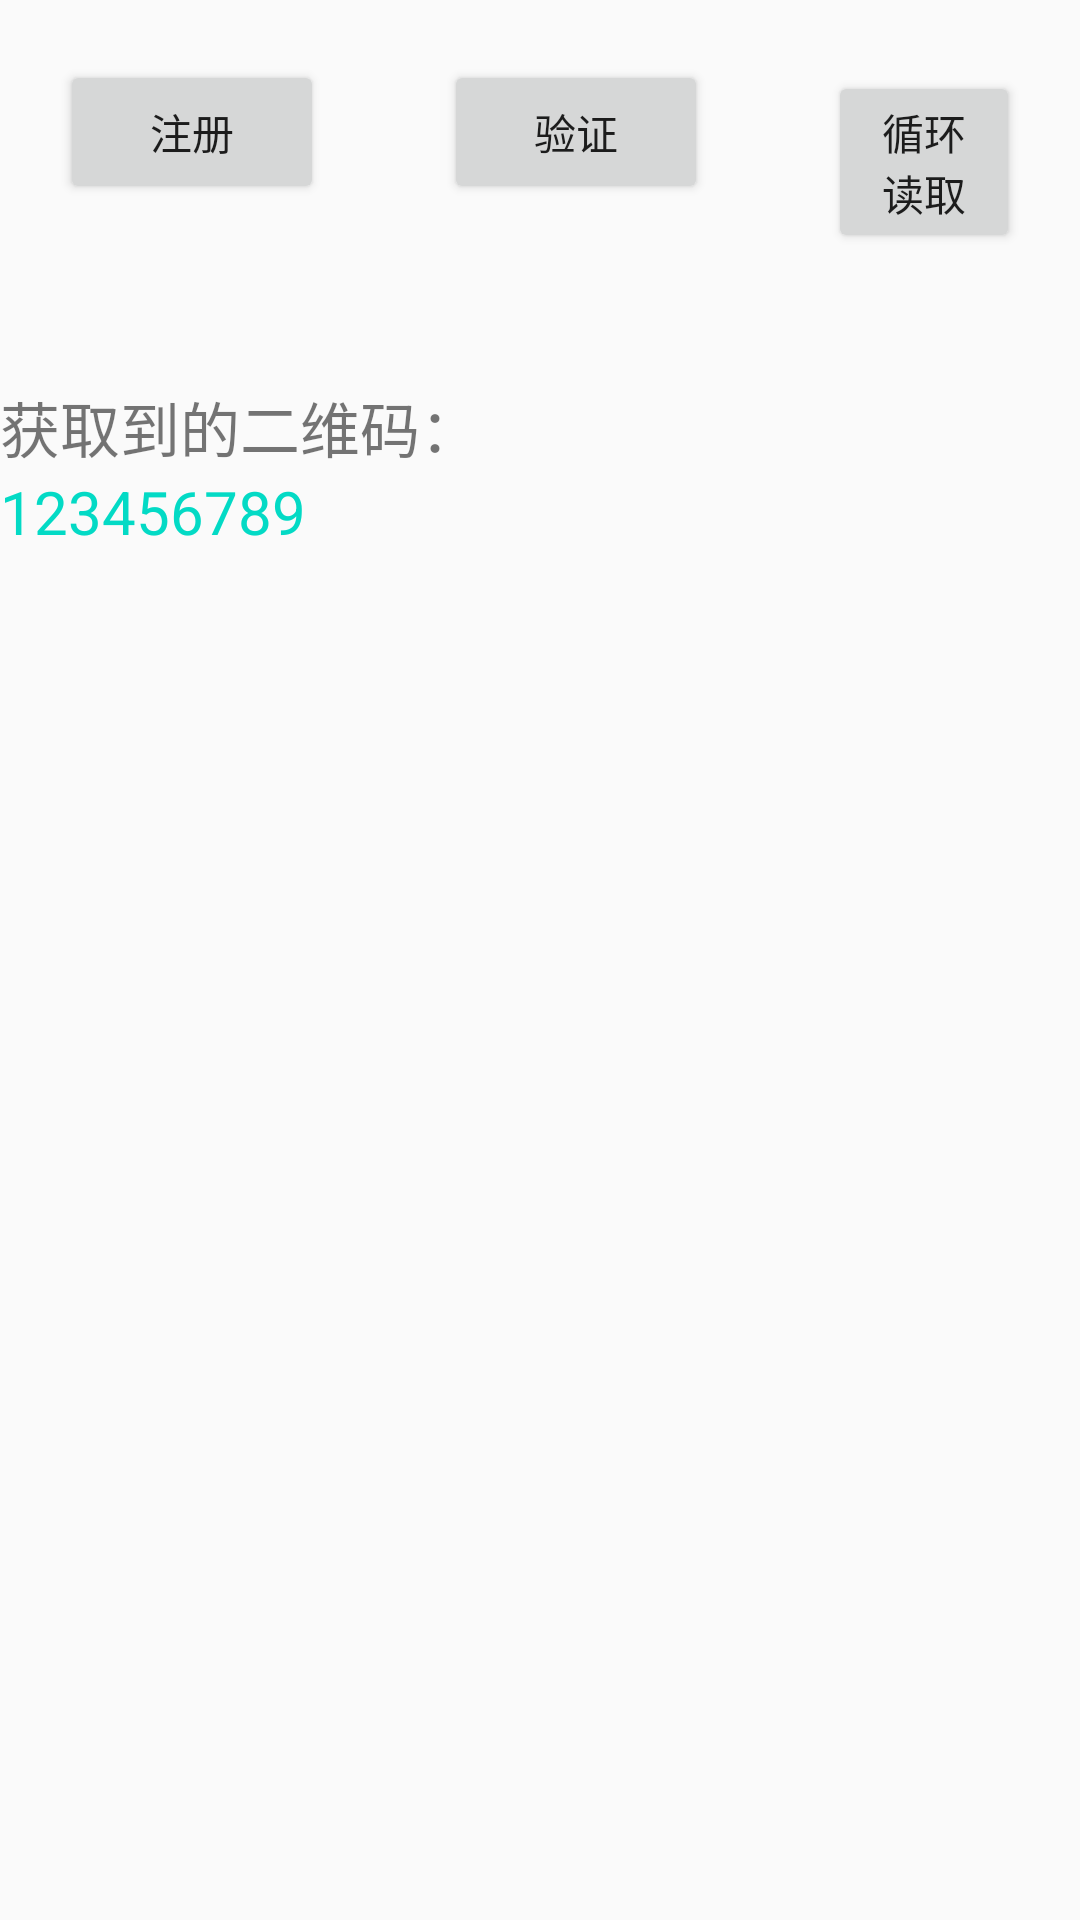

This screen was rendered from an Android layout file. Write that file and the resources it references.
<!-- AndroidManifest.xml: application theme AppTheme -->
<!-- res/layout/activity_finger.xml -->
<?xml version="1.0" encoding="utf-8"?>
<RelativeLayout xmlns:android="http://schemas.android.com/apk/res/android"
    xmlns:app="http://schemas.android.com/apk/res-auto"
    xmlns:tools="http://schemas.android.com/tools"
    android:layout_width="match_parent"
    android:layout_height="match_parent"
    tools:context=".activity.FingerActivity">
<LinearLayout
    android:id="@+id/ll_finger"
    android:layout_width="wrap_content"
    android:layout_height="wrap_content"
    android:layout_alignParentTop="true"
    android:orientation="horizontal">

    <Button
        android:id="@+id/button"
        android:layout_width="wrap_content"
        android:layout_height="wrap_content"
        android:onClick="OnClickBtnRegister"
        android:layout_margin="20dp"
        android:text="注册"
       />

    <Button
        android:id="@+id/button2"
        android:layout_width="wrap_content"
        android:layout_height="wrap_content"
        android:onClick="OnClickBtnIdentify"
        android:layout_margin="20dp"
        android:text="验证" />


    <Button
        android:id="@+id/button3"
        android:layout_width="wrap_content"
        android:layout_height="wrap_content"
        android:onClick="OnWhileIdentify2"
        android:layout_margin="20dp"
        android:text="循环读取" />

</LinearLayout>
    <TextView
        android:id="@+id/textView"
        android:layout_width="match_parent"
        android:layout_height="wrap_content"
        android:textSize="20sp"
        android:layout_below="@+id/ll_finger"/>

    <TextView
        android:id="@+id/code_title"
        android:layout_below="@+id/textView"
        android:layout_width="wrap_content"
        android:layout_height="wrap_content"
        android:textSize="20sp"
        android:text="获取到的二维码："/>

    <TextView
        android:id="@+id/tv_finger_code"
        android:textSize="20sp"
        android:layout_below="@+id/code_title"
        android:textColor="@color/colorAccent"
        android:layout_width="match_parent"
        android:text="123456789"
        android:layout_height="30dp" />

</RelativeLayout>
<!-- resources referenced by this layout -->
<resources>
  <style name="AppTheme" parent="Theme.AppCompat.Light.NoActionBar">
          
          <item name="colorPrimary">@color/colorPrimary</item>
          <item name="colorPrimaryDark">@color/colorPrimaryDark</item>
          <item name="colorAccent">@color/colorAccent</item>
      </style>
  <!-- not gathered from this repository: default colours our renderer supplied (Android Studio template values) -->
  <color name="colorPrimary">#FF6200EE</color>
  <color name="colorPrimaryDark">#FF3700B3</color>
  <color name="colorAccent">#FF03DAC5</color>
</resources>
